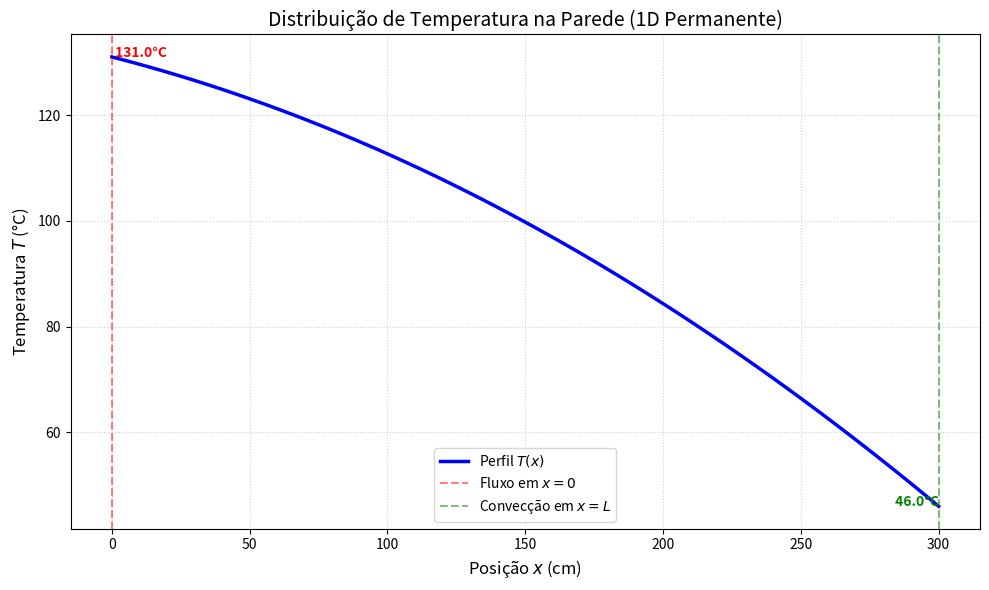

Generate this figure with matplotlib:
import numpy as np
import matplotlib.pyplot as plt

def solucao_analitica():
    # --- PARÂMETROS FÍSICOS ---
    L = 3               # Espessura da parede (m)
    k = 30               # Condutividade térmica (W/m.K)
    q_dot = 300          # Geração interna de calor (W/m^3)
    q0_prime2 = 400      # Fluxo de calor em x=0 (W/m^2)
    h = 50                # Coeficiente de convecção em x=L (W/m^2.K)
    T_inf = 20             # Temperatura do fluido ambiente (°C)

    # --- CÁLCULO DO PERFIL ---
    # Criamos 100 pontos de x de 0 até L
    x = np.linspace(0, L, 100)
    
    # Implementação da equação analítica:
    # T(x) = (q_dot/2k)*(L^2 - x^2) + (q0/k)*(L - x) + (q_dot*L + q0)/h + T_inf
    
    termo_geracao = (q_dot / (2 * k)) * (L**2 - x**2)
    termo_fluxo = (q0_prime2 / k) * (L - x)
    termo_conveccao = (q_dot * L + q0_prime2) / h
    
    termo_1 = (q_dot / (2 * k)) 
    termo_2 = (q0_prime2 / k)
    termo_3 = (q_dot * L + q0_prime2) / h

    print(f'Termo Geração: {termo_1}')
    print(f'Termo Fluxo: {termo_2}')
    print(f'Termo Convecção: {termo_3}')

    T = termo_geracao + termo_fluxo + termo_conveccao + T_inf

    # --- VISUALIZAÇÃO ---
    plt.figure(figsize=(10, 6))
    plt.plot(x * 100, T, color='blue', linewidth=2.5, label='Perfil $T(x)$')
    
    # Estilização do gráfico
    plt.title('Distribuição de Temperatura na Parede (1D Permanente)', fontsize=14)
    plt.xlabel('Posição $x$ (cm)', fontsize=12)
    plt.ylabel('Temperatura $T$ (°C)', fontsize=12)
    
    # Destacando as condições de contorno
    plt.axvline(x=0, color='red', linestyle='--', alpha=0.5, label='Fluxo em $x=0$')
    plt.axvline(x=L*100, color='green', linestyle='--', alpha=0.5, label='Convecção em $x=L$')
    
    plt.grid(True, linestyle=':', alpha=0.6)
    plt.legend()
    
    # Mostrar valores nas extremidades
    plt.text(0, T[0], f' {T[0]:.1f}°C', color='red', fontweight='bold')
    plt.text(L*100, T[-1], f' {T[-1]:.1f}°C', color='green', fontweight='bold', ha='right')

    plt.tight_layout()
    plt.show()

def solucao_numerica():
    L = 3                   # Espessura da parede (m)
    k = 30                  # Condutividade térmica (W/m.K)
    q_dot = 300             # Geração interna de calor (W/m^3)
    q0_prime2 = 400         # Fluxo de calor em x=0 (W/m^2)
    h = 50                  # Coeficiente de convecção em x=L (W/m^2.K)
    T_inf = 20              # Temperatura do fluido ambiente (°C)
    delta_x = 1
    # --- Chamada das suas funções para obter os coeficientes ---
    # Nota: Armazenamos os retornos para preencher a matriz A e o vetor b
    a1_e1, a2_e1, a3_e1, b2 = coeficientes_fronteira_ponto_2(delta_x, k, q_dot, q0_prime2)
    a2_e2, a3_e2, a4_e2, b3 = coeficientes_ponto_3(delta_x, k, q_dot)
    a3_e3, a4_e3, a5_e3, b4 = coeficientes_fronteira_ponto_4(delta_x, k, q_dot, h, T_inf)

    # --- Montagem da Matriz A e Vetor b ---
    # A matriz A deve ser (3x3) para as incógnitas [T2, T3, T4]
    A = np.array([
        [ a2_e1, -a3_e1,      0],  # Equação do Ponto 2
        [-a2_e2,  a3_e2, -a4_e2],  # Equação do Ponto 3
        [     0, -a3_e3,  a4_e3]   # Equação do Ponto 4
    ])

    b = np.array([b2, b3, b4])

    # --- Resolução do Sistema ---
    try:
        T = np.linalg.solve(A, b)
    except np.linalg.LinAlgError:
        print("Erro: A matriz é singular e não pode ser resolvida.")

    T1 = T[0] +(q0_prime2 / k) * (delta_x/2)
    T5 = ((k/(delta_x/2)*T[2]) + (h * T_inf)) / (k/(delta_x/2) + h)
    

    print("\n--- Resultados das Temperaturas ---")
    print(f"T1: {T1:.2f} °C")
    print(f"T2: {T[0]:.2f} °C")
    print(f"T3: {T[1]:.2f} °C")
    print(f"T4: {T[2]:.2f} °C")
    print(f"T5: {T5:.2f} °C")

    

def coeficientes_fronteira_ponto_2(delta_x, k, q_dot, q0_prime2):
    #a2*T2 = a3*T3 + a1*T1 + b2
    S_P = 0
    S_C = q_dot
    a_3 = k/(delta_x)
    a_1 = 0
    a_2 = a_3 - S_P*delta_x
    S_Ca = q0_prime2/delta_x
    b_2 = (S_Ca + S_C)*delta_x
    print(f'Equação 1:  {a_2} * T2 = {a_3} * T3 + {a_1} * T1 + {b_2}')

    return a_1, a_2, a_3, b_2

def coeficientes_ponto_3(delta_x, k, q_dot):
    #a3*T3 = a4*T4 + a2*T2 + b3
    S_P = 0
    S_C = q_dot
    a_4 = k/delta_x
    a_2 = k/delta_x
    a_3 = a_4 + a_2 - S_P*delta_x
    b_3 = (S_C)*delta_x
    print(f'Equação 2:  {a_3} * T3 = {a_4} * T4 + {a_2} * T2 + {b_3}')

    return a_2, a_3, a_4, b_3

def coeficientes_fronteira_ponto_4(delta_x, k, q_dot, h, T_inf):
    #a4*T4 = a3*T3 + a5*T5 + b4
    S_P = 0
    S_C = q_dot
    a_5 = 0
    a_3 = k/(delta_x)
    del_x = delta_x/2
    denominator = (1/h + del_x/k) * delta_x
    S_CA = T_inf / denominator
    print(f'S_CA: {S_CA}')
    S_PA = -1 / denominator
    print(f'S_PA: {S_PA}')
    a_4 = a_3 - (S_PA + S_P)*delta_x
    b_4 = (S_CA + S_C)*delta_x
    print(f'Equação 3:  {a_4} * T4 = {a_3} * T3 + {a_5} * T5 + {b_4}')

    return a_3, a_4, a_5, b_4

def coeficientes_internos():
    # Esta função pode ser implementada para calcular coeficientes internos
    pass

if __name__ == "__main__":
    solucao_analitica()
    solucao_numerica()
